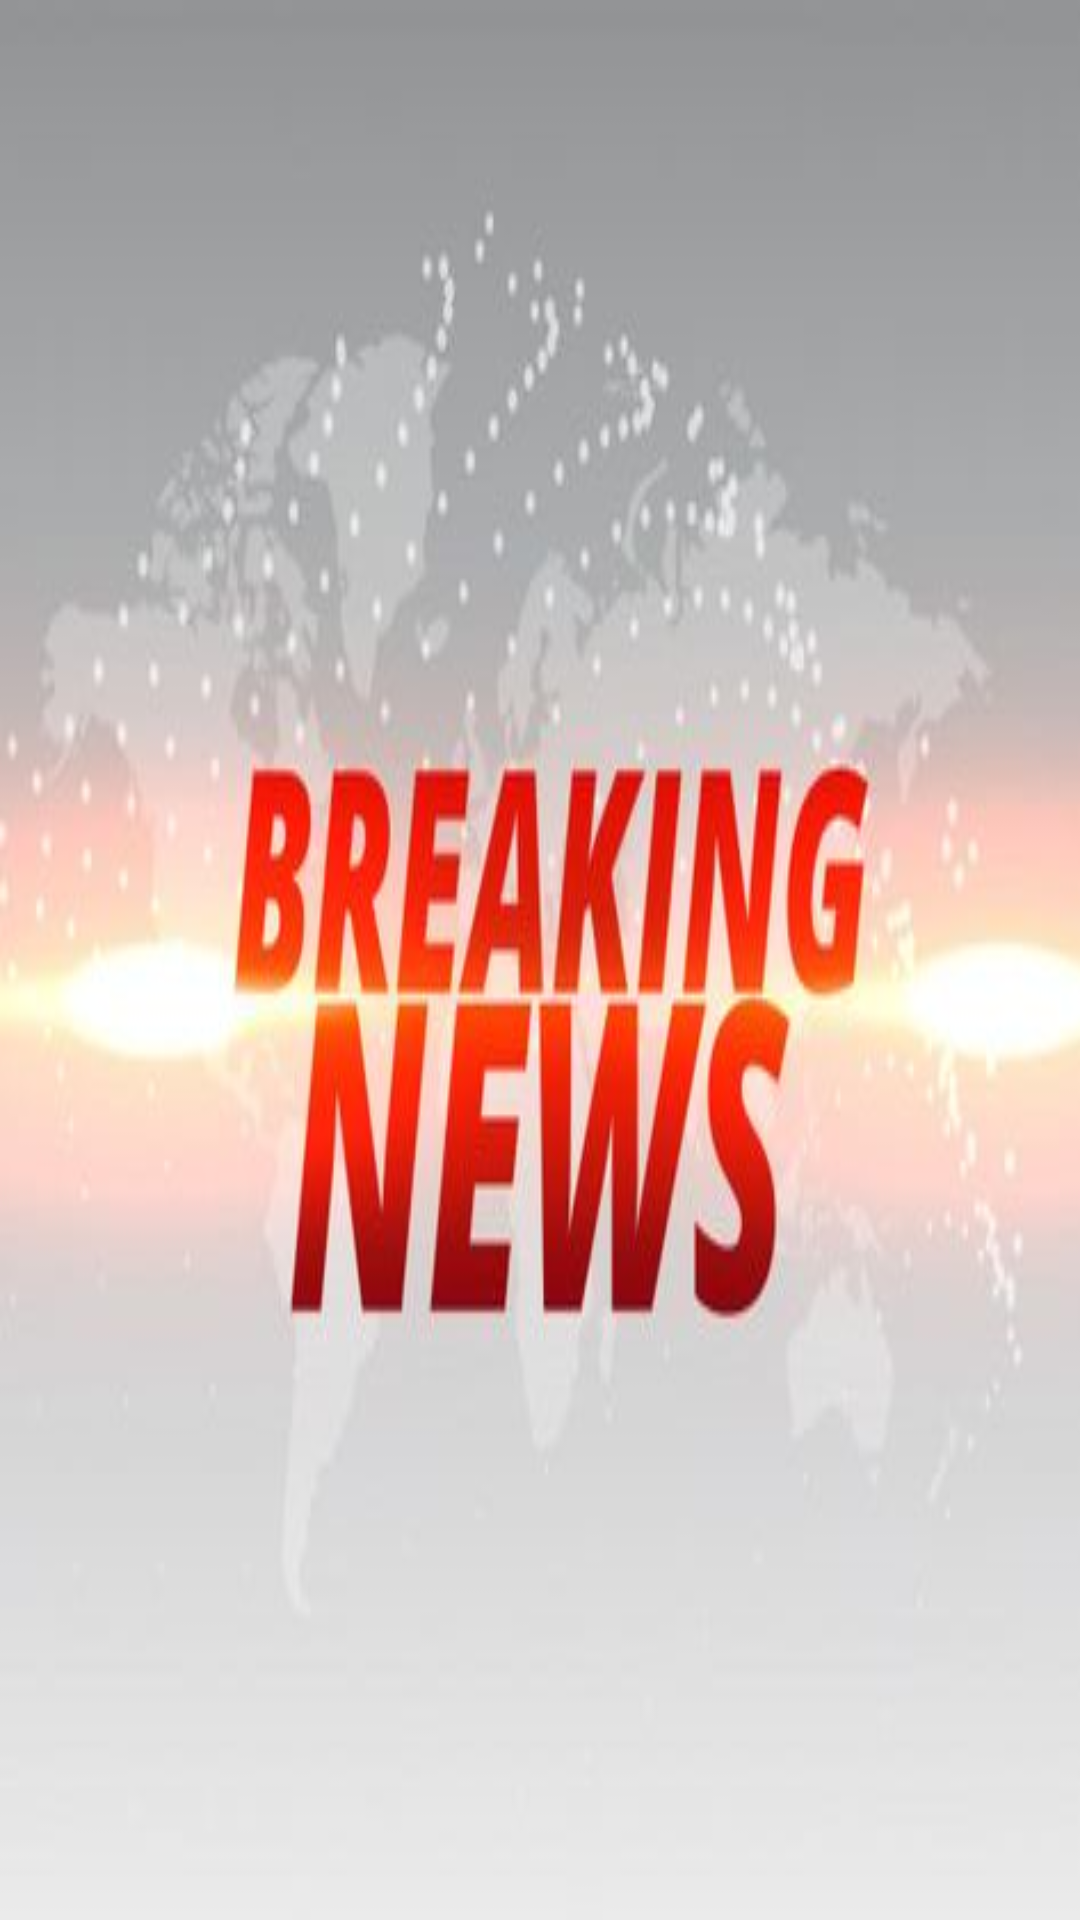

Android layout source for this screen:
<!-- AndroidManifest.xml: application theme Theme.Dimba -->
<!-- res/layout/activity_main.xml -->
<?xml version="1.0" encoding="utf-8"?>
<androidx.constraintlayout.widget.ConstraintLayout xmlns:android="http://schemas.android.com/apk/res/android"
    xmlns:app="http://schemas.android.com/apk/res-auto"
    xmlns:tools="http://schemas.android.com/tools"
    android:layout_width="match_parent"
    android:layout_height="match_parent"
    android:background="@drawable/breaking"
    tools:context=".MainActivity">


</androidx.constraintlayout.widget.ConstraintLayout>
<!-- resources referenced by this layout -->
<resources>
  <!-- drawable breaking: jpg bitmap (drawable, 17509 bytes) -->
  <style name="Theme.Dimba" parent="Base.Theme.Dimba" />
  <style name="Base.Theme.Dimba" parent="Theme.Material3.DayNight.NoActionBar">
          
          
      </style>
</resources>
